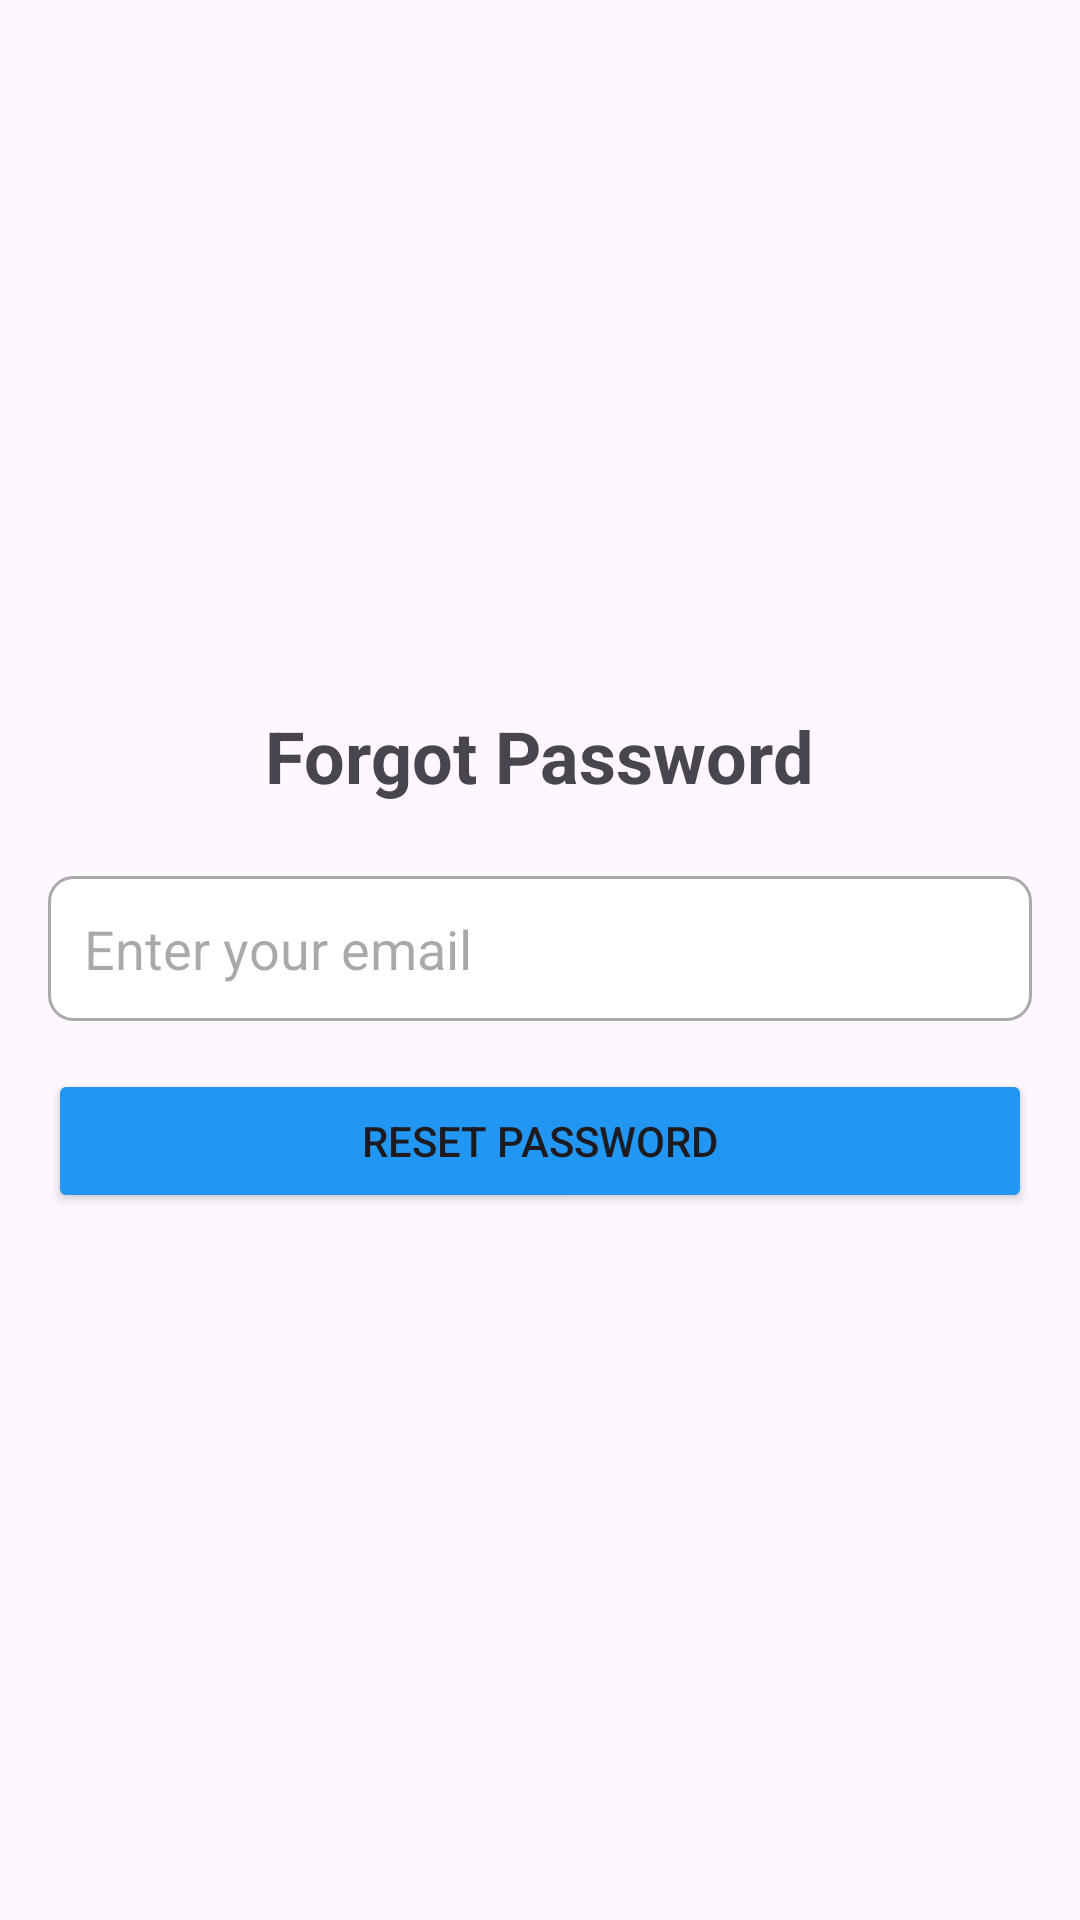

Reconstruct the res/layout file that produces this screen, plus the resources it refers to.
<!-- AndroidManifest.xml: application theme Theme.Lab1_ph44962 -->
<!-- res/layout/activity_forgot_password.xml -->
<LinearLayout xmlns:android="http://schemas.android.com/apk/res/android"
    android:layout_width="match_parent"
    android:layout_height="match_parent"
    android:orientation="vertical"
    android:padding="16dp"
    android:gravity="center">

    <TextView
        android:layout_width="wrap_content"
        android:layout_height="wrap_content"
        android:text="Forgot Password"
        android:textSize="24sp"
        android:textStyle="bold"
        android:layout_marginBottom="24dp"/>

    <EditText
        android:id="@+id/emailEditText"
        android:layout_width="match_parent"
        android:layout_height="wrap_content"
        android:hint="Enter your email"
        android:inputType="textEmailAddress"
        android:padding="12dp"
        android:background="@drawable/edittext_background"
        android:drawablePadding="8dp"/>

    <Button
        android:id="@+id/resetPasswordButton"
        android:layout_width="match_parent"
        android:layout_height="wrap_content"
        android:text="Reset Password"
        android:layout_marginTop="16dp"
        android:backgroundTint="#2196F3"
        android:padding="12dp"/>

</LinearLayout>
<!-- resources referenced by this layout -->
<resources>
  <!-- drawable edittext_background (drawable) -->
  <shape xmlns:android="http://schemas.android.com/apk/res/android"
      android:shape="rectangle">
      <solid android:color="@android:color/white" />
      <stroke
          android:width="1dp"
          android:color="@android:color/darker_gray" />
      <corners android:radius="8dp" />
  </shape>
  <style name="Theme.Lab1_ph44962" parent="Base.Theme.Lab1_ph44962" />
  <style name="Base.Theme.Lab1_ph44962" parent="Theme.Material3.DayNight.NoActionBar">
          
          
      </style>
</resources>
